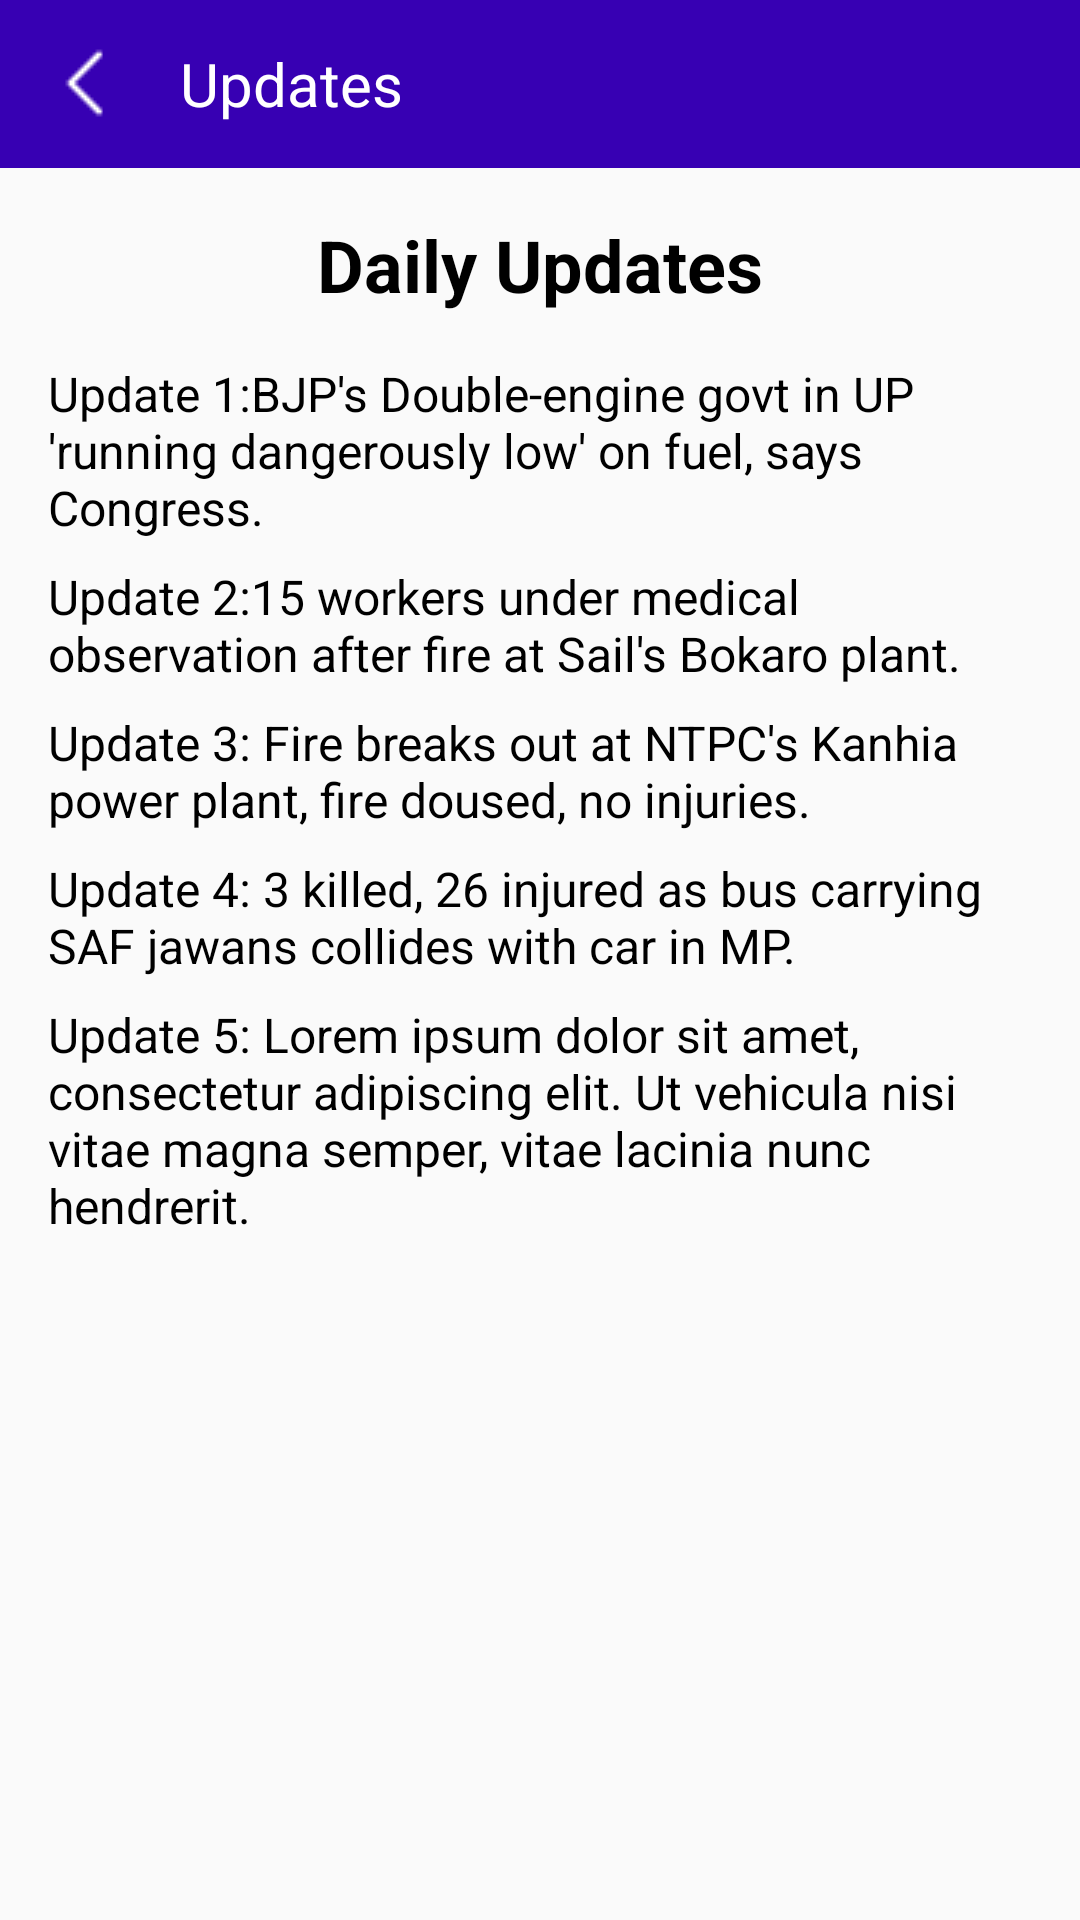

Here is an Android app screen rendered from its layout file. Give the layout XML and the strings, colors and styles it references.
<!-- AndroidManifest.xml: application theme Theme.DigitAll -->
<!-- res/layout/updates_fragment.xml -->
<?xml version="1.0" encoding="utf-8"?>
<layout xmlns:android="http://schemas.android.com/apk/res/android">
    <LinearLayout
        xmlns:tools="http://schemas.android.com/tools"
        android:layout_width="match_parent"
        android:layout_height="match_parent"
        android:orientation="vertical">

        <androidx.appcompat.widget.Toolbar
            android:layout_width="match_parent"
            android:layout_height="wrap_content"
            android:background="@color/purple_700"
            android:elevation="0dp">

            <LinearLayout
                android:layout_width="wrap_content"
                android:layout_height="wrap_content"
                android:orientation="horizontal"
                android:layout_marginTop="10dp"
                android:layout_marginBottom="10dp">

                <androidx.appcompat.widget.AppCompatImageView
                    android:id="@+id/imageBack"
                    android:layout_width="wrap_content"
                    android:layout_height="wrap_content"
                    android:layout_gravity="center"
                    android:layout_marginEnd="20dp"
                    android:src="@drawable/left_arrow"/>

                <androidx.appcompat.widget.AppCompatTextView
                    android:layout_width="wrap_content"
                    android:layout_height="wrap_content"
                    android:text="Updates"
                    android:layout_gravity="center"
                    android:textColor="@color/white"
                    android:textSize="20dp"/>


            </LinearLayout>

        </androidx.appcompat.widget.Toolbar>
        <LinearLayout
            android:layout_width="match_parent"
            android:layout_height="match_parent"
            android:orientation="vertical"
            android:padding="16dp">


            <TextView
                android:layout_width="wrap_content"
                android:layout_height="wrap_content"
                android:text="Daily Updates"
                android:textColor="@color/black"
                android:textSize="24sp"
                android:textStyle="bold"
                android:layout_gravity="center_horizontal"
                android:layout_marginBottom="16dp" />


            <TextView
                android:id="@+id/textViewUpdate1"
                android:layout_width="match_parent"
                android:layout_height="wrap_content"
                android:text="Update 1:BJP's Double-engine govt in UP 'running dangerously low' on fuel, says Congress. "
                android:textSize="16sp"
                android:textColor="@android:color/black"
                android:layout_marginBottom="8dp" />


            <TextView
                android:id="@+id/textViewUpdate2"
                android:layout_width="match_parent"
                android:layout_height="wrap_content"
                android:text="Update 2:15 workers under medical observation after fire at Sail's Bokaro plant.
"
                android:textSize="16sp"
                android:textColor="@android:color/black"
                android:layout_marginBottom="8dp" />


            <TextView
                android:id="@+id/textViewUpdate3"
                android:layout_width="match_parent"
                android:layout_height="wrap_content"
                android:text="Update 3: Fire breaks out at NTPC's Kanhia power plant, fire doused, no injuries."
                android:textSize="16sp"
                android:textColor="@android:color/black"
                android:layout_marginBottom="8dp" />


            <TextView
                android:id="@+id/textViewUpdate4"
                android:layout_width="match_parent"
                android:layout_height="wrap_content"
                android:text="Update 4: 3 killed, 26 injured as bus carrying SAF jawans collides with car in MP."
                android:textSize="16sp"
                android:textColor="@android:color/black"
                android:layout_marginBottom="8dp" />


            <TextView
                android:id="@+id/textViewUpdate5"
                android:layout_width="match_parent"
                android:layout_height="wrap_content"
                android:text="Update 5: Lorem ipsum dolor sit amet, consectetur adipiscing elit. Ut vehicula nisi vitae magna semper, vitae lacinia nunc hendrerit."
                android:textSize="16sp"
                android:textColor="@android:color/black"
                android:layout_marginBottom="8dp" />

        </LinearLayout>


    </LinearLayout>
</layout>
<!-- resources referenced by this layout -->
<resources>
  <color name="black">#FF000000</color>
  <color name="purple_700">#FF3700B3</color>
  <color name="white">#FFFFFFFF</color>
  <!-- drawable left_arrow: png bitmap (drawable, 178 bytes) -->
  <style name="Theme.DigitAll" parent="Theme.AppCompat.Light.NoActionBar">
          
          <item name="colorPrimary">@color/purple_500</item>
          <item name="colorPrimaryVariant">@color/purple_700</item>
          <item name="colorOnPrimary">@color/white</item>
          
          <item name="colorSecondary">@color/teal_200</item>
          <item name="colorSecondaryVariant">@color/teal_700</item>
          <item name="colorOnSecondary">@color/black</item>
          
          <item name="android:statusBarColor">?attr/colorPrimaryVariant</item>
          
      </style>
  <color name="purple_500">#FF6200EE</color>
  <color name="teal_200">#FF03DAC5</color>
  <color name="teal_700">#FF018786</color>
</resources>
